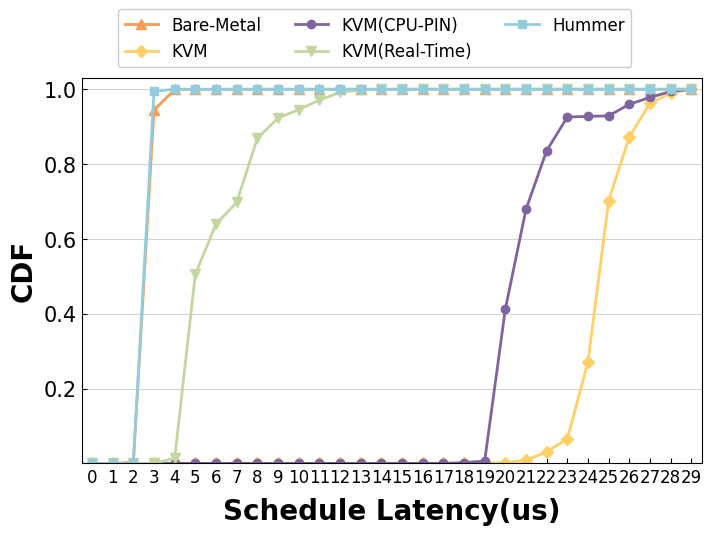

Write Python code to recreate this figure. (Note: this script raises an exception after producing the figure.)
import matplotlib.pyplot as plt
import numpy as np
import copy
import csv
from matplotlib.font_manager import FontProperties
import pandas as pd
import matplotlib.ticker as mticker
from matplotlib.ticker import FuncFormatter

plt.rcParams['xtick.direction'] = 'in'  # 将x周的刻度线方向设置向内
plt.rcParams['ytick.direction'] = 'in'  # 将y轴的刻度方向设置向内

def plot_line(_x_ticks, _x_coordinates, _data, _colors, _x_label, _y_label, _line_labels,
              _markers, _legend_pos):
    types = len(_data)
    # Set ticks
    font_prop1 = FontProperties(family='Times New Roman', weight='normal', size=12)
    font_prop2 = FontProperties(family='Times New Roman', weight='normal', size=15)
    plt.xticks(_x_coordinates, _x_ticks)
    xtick_labels = plt.gca().get_xticklabels()
    ytick_labels = plt.gca().get_yticklabels()
    [xtick_label.set_fontproperties(font_prop1) for xtick_label in xtick_labels]
    [ytick_label.set_fontproperties(font_prop2) for ytick_label in ytick_labels]

    # Set x, y labels
    plt.xlabel(_x_label, {'family': 'Times New Roman', 'weight': 'bold', 'size': 20}, labelpad=8)
    plt.ylabel(_y_label, {'family': 'Times New Roman', 'weight': 'bold', 'size': 20})
    plt.xlim([0.5, 30.5])
    plt.ylim([0.001, 1.03])
    plt.grid(linewidth=0.4, axis="y", zorder=0)
    # plt.title(title, {'family': 'Times New Roman', 'weight': 'bold', 'size': 14})

    # plot
    plt.plot(_x_coordinates, _data[0], color=_colors[0], marker=_markers[0], label=_line_labels[0], linewidth=2, markersize=6.5)
    plt.plot(_x_coordinates, _data[1], color=_colors[1], marker=_markers[1], label=_line_labels[1], linewidth=2, markersize=6.5)
    plt.plot(_x_coordinates, _data[2], color=_colors[2], marker=_markers[2], label=_line_labels[2], linewidth=2)
    plt.plot(_x_coordinates, _data[3], color=_colors[3], marker=_markers[3], label=_line_labels[3], linewidth=2, markersize=6.5)
    plt.plot(_x_coordinates, _data[4], color=_colors[4], marker=_markers[4], label=_line_labels[4], linewidth=2)
    plt.legend(prop=font_prop1, loc=_legend_pos)
    plt.legend(framealpha=1.0, prop=font_prop1, frameon=True, ncol=3, bbox_to_anchor=(0.9, 1.2))

def plot_cdf(_x_ticks, _x_coordinates, _colors, _line_labels,_markers, _filename, _legend_pos):
    _data = [['0', '0', '324', '94065', '5539', '28', '13', '8', '5', '4', '0', '0', '0', '0', '0', '0', '0', '0', '0', '0', '0', '0', '0', '0', '0', '0', '0', '0', '0', '0'],
['0', '0', '0', '0', '0', '0', '0', '0', '0', '0', '0', '0', '0', '1', '2', '4', '4', '4', '17', '52', '98', '537', '1938', '2884', '17505', '36515', '14456', '7582', '2354', '842'],
['0', '0', '0', '0', '0', '0', '0', '0', '0', '0', '0', '0', '0', '0', '0', '0', '0', '11', '187', '432', '40556', '26632', '15646', '8961', '193', '128', '3099', '1820', '1584', '597'],
['0', '0', '0', '0', '1376', '49212', '13374', '5791', '17137', '5413', '2222', '2577', '2056', '645', '159', '37', '0', '0', '0', '0', '0', '0', '0', '0', '0', '0', '0', '0', '0', '0'],
['0', '0', '1703', '3578703', '19593', '0', '0', '0', '0', '0', '0', '0', '0', '0', '0', '0', '0', '0', '0', '0', '0', '0', '0', '0', '0', '0', '0', '0', '0', '0']]

    cdfs = []
    data = []
    for lines in _data:
        sum = 0
        for num in lines:
            sum += int(num)
        for i in range(len(lines)):
            lines[i] = float(int(lines[i]) / sum)
        data.append(lines)

    for num in data:
        cdf = np.cumsum(num)
        cdfs.append(cdf)
    plot_line(_x_ticks, _x_coordinates, cdfs, _colors, "Schedule Latency(us)", "CDF",
              _line_labels,
              _markers,
              _legend_pos)
    plt.savefig("./img/"+_filename, bbox_inches='tight')
    plt.show()
    print("Save recv.pdf")
    plt.clf()

if __name__ == "__main__":
    plt.rcParams['font.sans-serif'] = ['SimHei']
    plt.rcParams['axes.unicode_minus'] = False
    plt.rcParams['figure.figsize'] = (8.0, 5.0)
    plt.rcParams['figure.dpi'] = 100
    plt.rcParams['savefig.dpi'] = 100
    # draw recv side figure
    x_coordinates = np.array(range(1, 12, 1))
    x_ticks = ["4", "8", "16", "32", "64", "128", "256", "512", "1024", "2048", "4096"]
    # [orange gold purple green blue]
    colors = ["#F59D56", "#FFD066", "#7F659F", "#C4D6A0", "#93CDDD"]
    markers = ['X', 'p', 'o', 'v', 's']
    labels = ["Bare-Metal", "KVM", "Hummer", "BSD-PIPE", "BSD-TCP"]
    """
    SIZE     4K  8K  16K  32K  64K  128K  256K  512K  1M  2M  4M     
    MEMCPY   --  --  ---  ---  ---  ----  ----  ----  --  --  --
    CP_FILE  --  --  ---  ---  ---  ----  ----  ----  --  --  --
    SCST     --  --  ---  ---  ---  ----  ----  ----  --  --  --
    PIPE     --  --  ---  ---  ---  ----  ----  ----  --  --  --
    TCP      --  --  ---  ---  ---  ----  ----  ----  --  --  --
    """
    _data_get = [
        [111483, 111408, 112360, 110975, 111483, 112133, 112271, 111173, 113186, 112372, 112854],
        [93058, 103767, 107354, 106508, 106815, 105843, 106986, 107875, 105910, 106838, 103929],
        [116850, 117495, 117495, 120525, 118427, 115794, 117027, 117550, 115473, 117925, 112600]
    ]
    _data_set = [
        [115807, 114718, 113033, 114982, 114903, 117261, 116279, 114299, 112752, 108849, 104395],
        [111757, 111086, 107631, 110229, 108015, 112511, 109794, 106803, 108909, 106168, 103295],
        [121907, 123396, 123916, 122519, 125329, 128518, 128304, 122669, 121581, 117938, 113895]
    ]

    _data_get = [
        [111483, 111408, 112360, 110975, 111483, 112133, 112271, 111173, 113186, 112372, 112854],
        [93058, 103767, 107354, 106508, 106815, 105843, 106986, 107875, 105910, 106838, 103929],
        [116850, 117495, 117495, 120525, 118427, 115794, 117027, 117550, 115473, 117925, 112600]
    ]
    _data_set = [
        [115807, 114718, 113033, 114982, 114903, 117261, 116279, 114299, 112752, 108849, 104395],
        [111757, 111086, 107631, 110229, 108015, 112511, 109794, 106803, 108909, 106168, 103295],
        [121907, 123396, 123916, 122519, 125329, 128518, 128304, 122669, 121581, 117938, 113895]
    ]

    _get_average = [
        [0.23, 0.23, 0.228, 0.231, 0.23, 0.229, 0.229, 0.231, 0.227, 0.228, 0.227],
        [0.274, 0.247, 0.239, 0.241, 0.24, 0.242, 0.239, 0.238, 0.241, 0.24, 0.246],
        [0.22, 0.219, 0.219, 0.213, 0.217, 0.222, 0.22, 0.219, 0.223, 0.218, 0.228]
    ]
    _set_average = [
        [0.222, 0.224, 0.228, 0.224, 0.224, 0.22, 0.222, 0.226, 0.229, 0.239, 0.255],
        [0.23, 0.231, 0.238, 0.233, 0.237, 0.228, 0.234, 0.24, 0.237, 0.245, 0.263],
        [0.213, 0.211, 0.21, 0.211, 0.209, 0.204, 0.206, 0.216, 0.219, 0.231, 0.259]
    ]

    _get_p99 = [
        [0.327, 0.327, 0.319, 0.237, 0.327, 0.327, 0.319, 0.327, 0.319, 0.319, 0.319],
        [0.471, 0.327, 0.423, 0.431, 0.423, 0.303, 0.423, 0.423, 0.431, 0.423, 0.431],
        [0.343, 0.335, 0.343, 0.327, 0.343, 0.351, 0.351, 0.351, 0.343, 0.351, 0.351]
    ]
    _set_p99 = [
        [0.311, 0.319, 0.319, 0.319, 0.319, 0.311, 0.311, 0.319, 0.319, 0.327, 0.479],
        [0.423, 0.295, 0.327, 0.423, 0.431, 0.327, 0.423, 0.431, 0.431, 0.447, 0.663],
        [0.351, 0.343, 0.343, 0.335, 0.327, 0.335, 0.335, 0.367, 0.383, 0.423, 0.535]
    ]

    _client_get = [
        [100321, 96637, 89429, 76080, 71592, 72119, 76242, 76894, 75460, 74272],
        [94958, 90214, 85763, 77706, 73223, 72062, 75375, 74532, 71917, 72093],
        [113007, 108213, 93853, 77815, 72469, 73470, 77149, 82008, 77244, 70037]
    ]
    _client_set = [
        [102796, 96543, 90244, 74794, 70284, 71823, 75706, 75233, 74161, 73314],
        [95575, 89429, 84502, 76587, 71644, 71906, 74901, 73470, 72233, 71855],
        [117014, 112473, 97694, 75580, 72611, 73223, 75272, 78425, 70691, 69589]
    ]
    x_coordinates = np.array(range(1, 11, 1))
    x_ticks = ["1K", "2K", "3K", "4K", "5K", "6K", "7K", "8K", "9K", "10K"]

    _client_get = [
        [3721,3721,3713,3700,3701,3661,3595],
        [3725,3725,3723,3723,3723,3724,3722],
    ]
    x_coordinates = np.array(range(1, 8, 1))
    x_ticks = ["0", "5", "10", "15", "20", "25", "30"]
    labels = ["KVM", "Hummer", "BSD-PIPE", "BSD-TCP"]

    x_coordinates = np.array(range(1, 31, 1))
    x_ticks = ["0", "1", "2", "3", "4", "5", "6", "7", "8", "9", "10","11", "12", "13", "14", "15", "16", "17", "18", "19", "20","21", "22", "23", "24", "25", "26", "27", "28", "29"]
    # [orange gold purple green blue]
    colors = ["#F59D56", "#FFD066", "#7F659F", "#C4D6A0", "#93CDDD"]
    markers = ['^', 'D', 'o', 'v', 's']
    labels = ["Bare-Metal", "KVM", "KVM(CPU-PIN)", "KVM(Real-Time)", "Hummer"]


    plot_cdf(x_ticks, x_coordinates, colors, labels, markers, "./cdf.pdf",'best')

    # Original Redis 4M GET/SET request latency and percentage of each period
    """
    SIZE             BuildREQ  TransferREQ  HandleREQ  TransferREPLY  ProcessREPLY     
    Sandbox-TCP         ---         ---        ---          ---           ---
    CheriBSD-TCP        ---         ---        ---          ---           ---
    Sandbox-SCST        ---         ---        ---          ---           ---
    """

    labels = ["Bare-Metal", "KVM", "Hummer"]
    x_labels = ["Dhrystone","Whetstone","Execl","Pipe","Shell"]
    # [orange green purple red blue]
    # colors = ["#FF7F0D", "#2CA12C", "#7F659F", "#A21C1D", "#1F77B4"]
    # colors = ["w", "w", "w", "w", "#1F77B4"]
    colors = [ "#E5FFDF", "#FFF2CC", "#C9EAF2", "#EBEFFF", "#EAD1DC" ]
    hatches = ['//', '*', 'XX', '......', '00']

    _unixbench_data_single = [
        [3049, 1181, 661, 165, 1310],
        [3021, 1146, 642, 166, 1273],
        [3033, 1171, 658, 195, 1297]
    ]

    _unixbench_data_multi = [
        [12041,4724,2695,1468,5689],
        [11921,4583,2357,1452,5642],
        [12026,4690,2569,1458,5692]
    ]

    labels = ["Bare-Metal", "KVM", "KVM PV-IPI", "Hummer"]
    x_labels = ["Normal IPI", "Broadcast IPI"]

    _ipi_data = [
        [996,0],
        [3003,2998],
        [2955,2626],
        [2063,2892]
    ]

    labels = ["Bare-Metal", "KVM", "Hummer"]
    x_labels = ["1", "2", "4", "8"]

    cpu_data = [
        [932,1859,3718,3727],
        [931,1862,3725,3725],
        [932,1864,3725,3724]
    ]

    mem_data = [
        [16852,1717,9309,1732],
        [16852,1717,9309,1732],
        [16977,1725,9499,1736]
    ]
    x_labels = ["Seq Read", "Rnd Read", "Seq Write", "Rnd Write"]


    y_labels = ["SBX-TCP", "BSD-TCP", "SBX-SCST"]
    bar_labels = ["Build REQ", "Trans REQ", "Handle REQ", "Trans RREPLY", "Handle REPLY"]
    # [orange green purple red blue]
    colors = ["#FF7F0D", "#2CA12C", "#7F659F", "#A21C1D", "#1F77B4"]
    hatches = ['OO', '++', 'xx', 'X*', '//']
    set_period_latency = [
        [582.74, 10189.43, 159.31, 4.42, 0.89],
        [341.11, 705.76, 5.36, 2.43, 2.30],
        [697.14, 250.89, 8.56, 21.77, 21.98],
    ]

    set_percentage = [
        [5.33, 93.17, 1.46, 0.04, 0.01],
        [32.27, 66.77, 0.51, 0.23, 0.22],
        [69.69, 25.08, 0.86, 2.18, 2.20]
    ]

    get_period_latency = [
        [1.04, 81.85, 221.20, 22680.60, 0.95],
        [2.67, 2.96, 138.74, 957.18, 2.57],
        [1.17, 5.65, 54.40, 640.21, 42.07]
    ]

    get_percentage = [
        [0.00, 0.36, 0.96, 98.67, 0.00],
        [0.34, 0.27, 12.57, 86.69, 0.23],
        [0.16, 0.76, 7.32, 86.11, 5.66]
    ]

    # Optimized Redis 4M GET/SET request latency and percentage of each period
    y_labels = ["SBX-TCP", "SBX-TCP-OPT", "BSD-TCP", "SBX-SCST", "SBX-SCST-OPT"]

    set_period_latency = [
        [582.74, 10189.43, 159.31, 4.42, 0.89],
        [274.07, 8876.96, 5.11, 11.21, 6.52],
        [341.11, 705.76, 5.36, 2.43, 2.30],
        [697.14, 250.89, 8.56, 21.77, 21.98],
        [218.51, 54.30, 4.66, 15.83, 0.74],
    ]

    set_percentage = [
        [5.33, 93.17, 1.46, 0.04, 0.01],
        [2.99, 96.76, 0.06, 0.12, 0.07],
        [32.27, 66.77, 0.51, 0.23, 0.22],
        [69.69, 25.08, 0.86, 2.18, 2.20],
        [74.31, 18.47, 1.59, 5.38, 0.25]
    ]

    get_period_latency = [
        [1.04, 81.85, 221.20, 22680.60, 0.95],
        [0.98, 11.71, 119.60, 20979.26, 0.93],
        [2.67, 2.96, 138.74, 957.18, 2.57],
        # [1.17, 5.65, 54.50, 32.49, 649.79],
        [1.17, 5.65, 54.40, 640.21, 42.07],
        [1.12, 4.36, 54.13, 258.00, 11.01]
    ]

    get_percentage = [
        [0.00, 0.36, 0.96, 98.67, 0.00],
        [0.00, 0.06, 0.57, 99.37, 0.00],
        [0.34, 0.27, 12.57, 86.69, 0.23],
        # [0.16, 0.76, 7.32, 4.37, 87.40],
        [0.16, 0.76, 7.32, 86.11, 5.66],
        [0.34, 1.33, 16.47, 78.51, 3.35]
    ]
